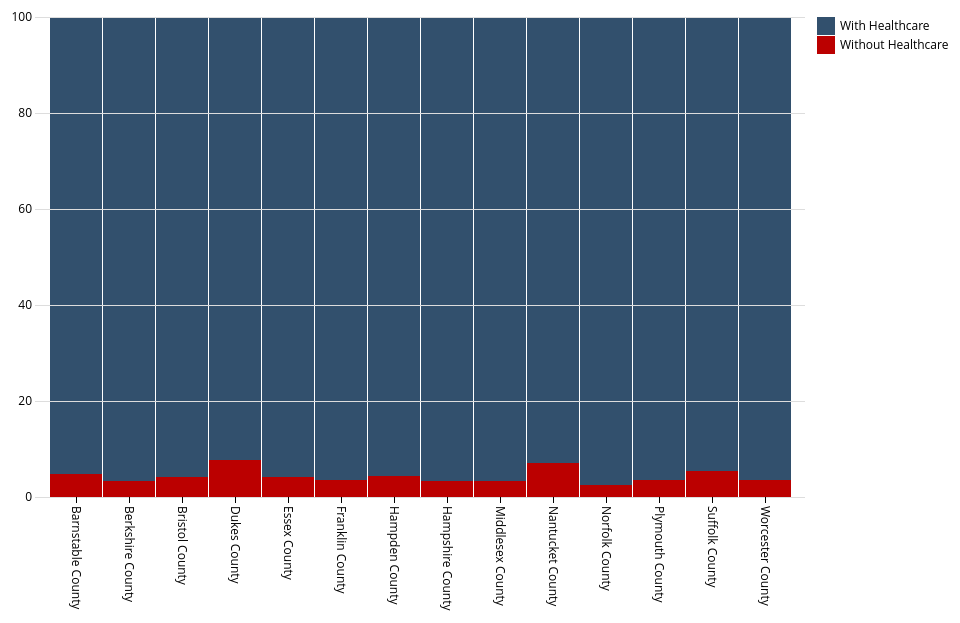
D3 v3 page, settled after 480 driven frames (8 s of simulated time); the page loaded 1 data file(s).


  // Our D3 code will go here.

// New dataset read from CSV
var HealthcareData = [];

d3.csv("health_care_MA.csv", function(d) {
  return {
    county : d.name, // county name
    perc_no_hc : +d.perc_no_hc, // percent with no healthcare adding the (+) forces value to be number 
    perc_hc: +d.perc_hc
  };
}, function(error, rows) { // catch error if error, read rows
  data = rows; // set data equal to rows
  console.log(data);
  createVisualization(); // call function to create chart
});

// Write the createVisualization function
// This will contain the script that creates the chart

function createVisualization(){

  // Width and height of SVG
  // var margin = {bottom:75, left: 15, right:85}
  // var w = 200 - margin.left - margin.right
  // var h = 175 - margin.bottom;

  var margin = {top: 20, right: 160, bottom: 300, left: 30};
  var w = 960 - margin.left - margin.right
  var h = 800 - margin.top - margin.bottom;

  // Get length of dataset
  var arrayLength = data.length; // length of dataset
  // var maxValue = d3.max(ratData, function(d) { return +d.rats;} ); // get max value of our dataset
  var x_axisLength = 100; // length of x-axis in our layout
  var y_axisLength = 100; // length of y-axis in our layout

  //Create SVG element
  var svg = d3.select("body")
    .append("svg")
    .attr("width", w + margin.left + margin.right)
    .attr("height", h + margin.bottom)
    .append("g")
    .attr("transform", "translate(" + margin.left + ",10)");

  //Transpose the data into layers
  var dataset = d3.layout.stack() (["perc_no_hc",
    "perc_hc"].map(function(HealthcareData) {
      return data.map(function(d) {
        return {
          x: d.county,
          y: +d[HealthcareData]
        };
      });
    }));


var x = d3.scale.ordinal()
  .domain(dataset[0].map(function(d) { return d.x; }))
  .rangeRoundBands([10, w-10], 0.02);

var y = d3.scale.linear()
  .domain([0, d3.max(dataset, function(d) {  return d3.max(d, function(d) { return d.y0 + d.y; });  })])
  .range([h, 0]);

  // var yScale = d3.scale.linear() // takes the data and scales it to our viz
  //   .domain([0, d3.max(dataset, function(d) {
  //     return d3.max(d, function(d) {

  //     });
  //   })])
  //   .range([h, 0]);

 var colors = ["#bb0000", "#32506d"];

  // Create groups for each series, rect elements for each segment
   var groups = svg.selectAll("g.name")
    .data(dataset)
    .enter().append("g")
    .attr("class", "name")
    .style("fill", function(d, i) { return colors[i]; });

  var rect = groups.selectAll("rect")
    .data(function(d) { return d; })
    .enter()
    .append("rect")
    .attr("x", function(d) { return x(d.x); })
    .attr("y", function(d) { return y(d.y0 + d.y); })
    .attr("height", function(d) { return y(d.y0) - y(d.y0 + d.y); })
    .attr("width", x.rangeBand())
    .on("mouseover", function() { tooltip.style("display", null); })
    .on("mouseout", function() { tooltip.style("display", "none"); })
    .on("mousemove", function(d) {
      var xPosition = d3.mouse(this)[0] - 15;
      var yPosition = d3.mouse(this)[1] - 25;
      tooltip.attr("transform", "translate(" + xPosition + "," + yPosition + ")");
      tooltip.select("text").text((d.y*100).toFixed(2) + "%");
    });

    var tooltip = svg.append("g")
      .attr("class", "tooltip")
      .style("display", "none");
      
  tooltip.append("text")
    .attr("x", 15)
    .attr("dy", "1.2em")
    .style("text-anchor", "middle")
    .attr("font-size", "12px");


// Draw legend
var legend = svg.selectAll(".legend")
  .data(colors)
  .enter().append("g")
  .attr("class", "legend")
  .attr("transform", function(d, i) { return "translate(30," + i * 19 + ")"; });
 
legend.append("rect")
  .attr("x", w - 18)
  .attr("width", 18)
  .attr("height", 18)
  .style("fill", function(d, i) {return colors.slice().reverse()[i];});
 
legend.append("text")
  .attr("x", w + 5)
  .attr("y", 9)
  .attr("dy", ".35em")
  .style("text-anchor", "start")
  .text(function(d, i) { 
    switch (i) {
      case 0: return "With Healthcare";
      case 1: return "Without Healthcare";
    }
  });

// Define and draw axes
  var yAxis = d3.svg.axis()
    .scale(y)
    .orient("left")
    .ticks(5)
    .tickSize(-w)
    .tickFormat( function(d) { return d*100 } );

  var xAxis = d3.svg.axis()
      .scale(x)
      .orient("bottom")
      .tickFormat( function(d) { return d} );

  svg.append("g")
    .attr("class", "y axis")
    .call(yAxis);

  // svg.append("g")
  //   .attr("class", "x axis")
  //   .attr("transform", "translate(0," + h + ")")
  //   .call(xAxis);

  svg.append("g")
      .attr("class", "x axis")
      .attr("transform", "translate(0," + h + ")")
      .call(xAxis)
    .selectAll("text")
      .attr("y", 0)
      .attr("x", 9)
      .attr("dy", ".35em")
      .attr("transform", "rotate(90)")
      .style("text-anchor", "start");


}; // end of create visualizationfunction




### data: health_care_MA.csv, 576 bytes — head not shown